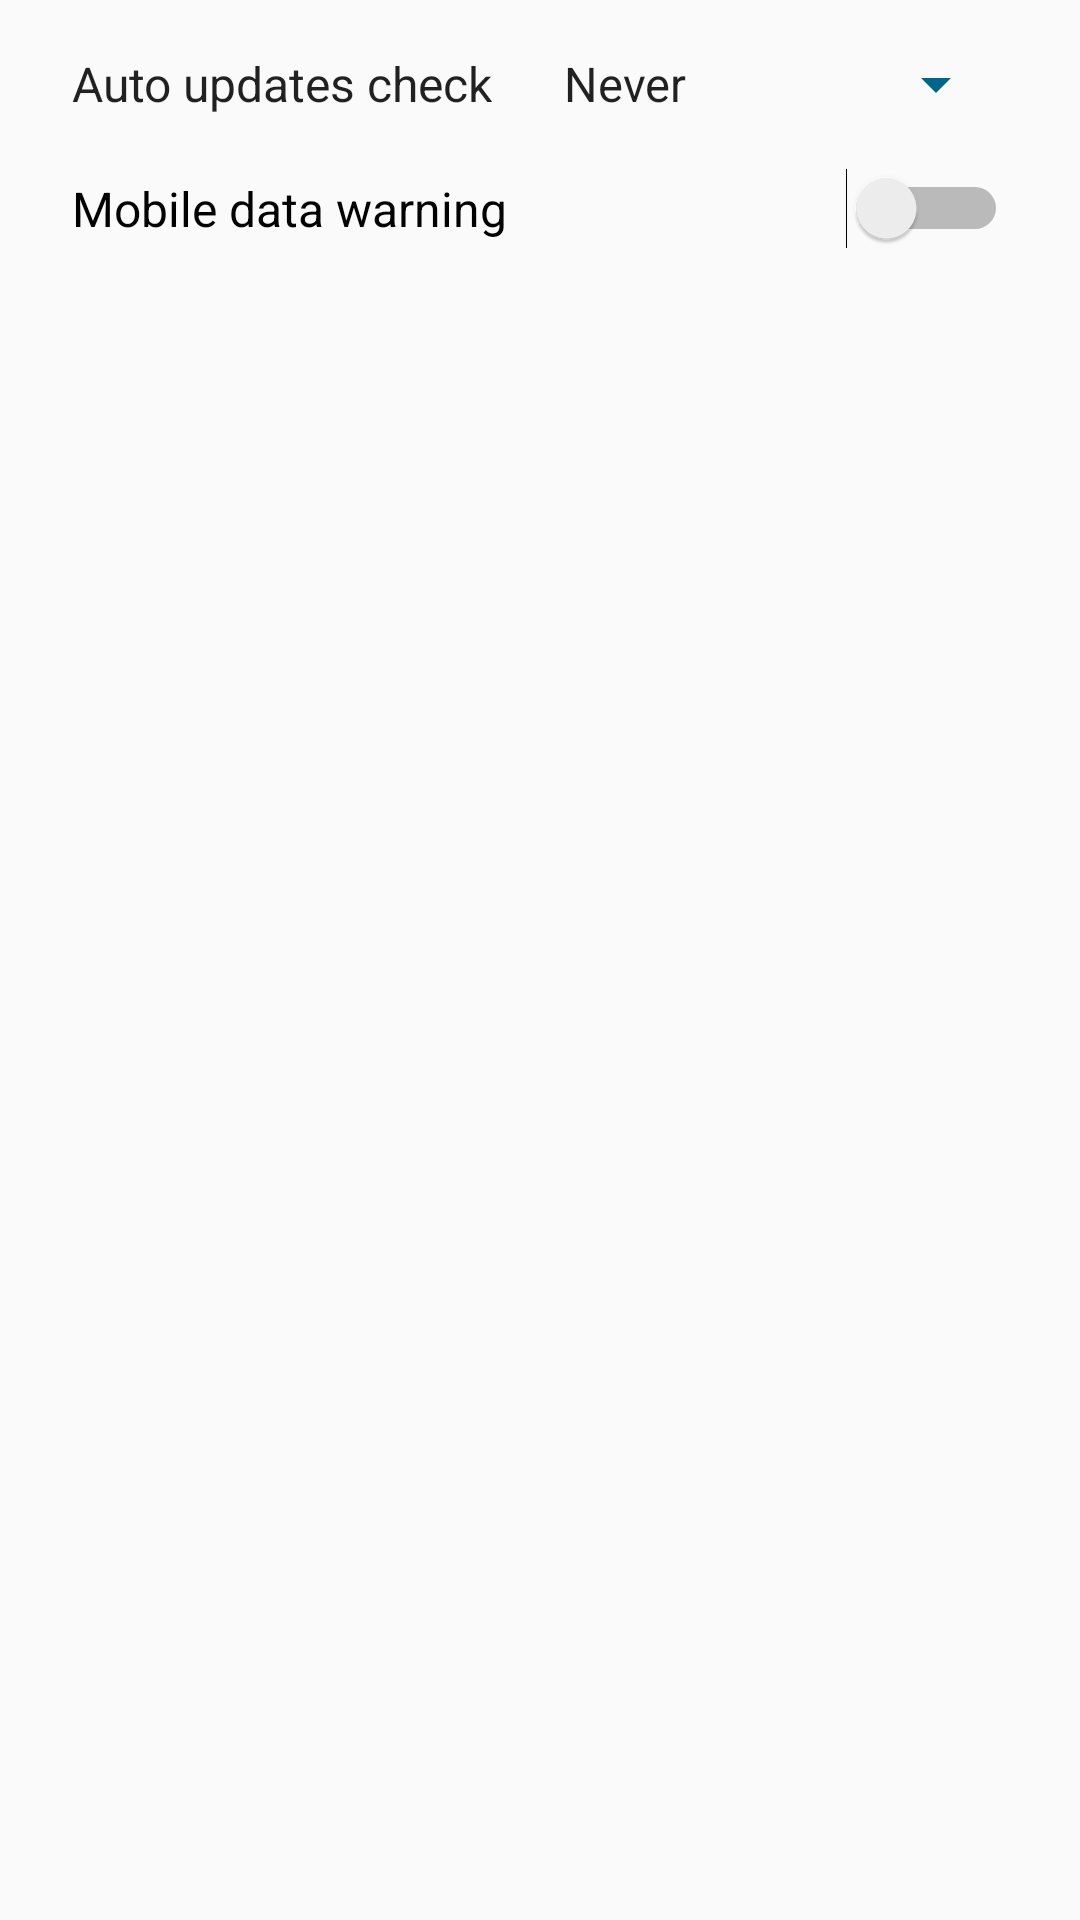

Produce the Android XML layout that renders to this screen, including the resource entries it uses.
<!-- AndroidManifest.xml: application theme AppTheme -->
<!-- res/layout/preferences_dialog.xml -->
<?xml version="1.0" encoding="utf-8"?>

<LinearLayout xmlns:android="http://schemas.android.com/apk/res/android"
    android:layout_width="match_parent"
    android:layout_height="match_parent"
    android:orientation="vertical"
    android:paddingStart="24dp"
    android:paddingTop="16dp"
    android:paddingEnd="24dp">

    <LinearLayout
        android:layout_width="match_parent"
        android:layout_height="wrap_content"
        android:layout_marginBottom="16dp"
        android:orientation="horizontal">

        <TextView
            android:layout_width="0dp"
            android:layout_height="wrap_content"
            android:layout_weight="1"
            android:text="@string/menu_auto_updates_check"
            android:textColor="?android:textColorPrimary"
            android:textSize="16sp"
            android:fontFamily="@*android:string/config_headlineFontFamily" />

        <Spinner
            android:id="@+id/preferences_auto_updates_check_interval"
            android:layout_width="0dp"
            android:layout_height="wrap_content"
            android:layout_weight="1"
            android:entries="@array/menu_auto_updates_check_interval_entries" />
    </LinearLayout>

    <Switch
        android:id="@+id/preferences_mobile_data_warning"
        android:layout_width="match_parent"
        android:layout_height="wrap_content"
        android:layout_marginBottom="16dp"
        android:text="@string/menu_mobile_data_warning"
        android:textSize="16sp"
        android:fontFamily="@*android:string/config_headlineFontFamily" />
</LinearLayout>
<!-- resources referenced by this layout -->
<resources>
  <string-array name="menu_auto_updates_check_interval_entries" translatable="false">
          <item>@string/menu_auto_updates_check_interval_never</item>
          <item>@string/menu_auto_updates_check_interval_daily</item>
          <item>@string/menu_auto_updates_check_interval_weekly</item>
          <item>@string/menu_auto_updates_check_interval_monthly</item>
      </string-array>
  <string name="menu_auto_updates_check">Auto updates check</string>
  <string name="menu_mobile_data_warning">Mobile data warning</string>
  <style name="AppTheme" parent="Theme.AppCompat.DayNight">
          <item name="colorPrimary">@color/theme_primary</item>
          <item name="colorPrimaryDark">@color/theme_primary_dark</item>
          <item name="colorAccent">@color/theme_accent</item>
          <item name="colorControlNormal">@color/theme_accent</item>
          <item name="android:windowLightStatusBar">@bool/theme_is_light</item>
          <item name="android:windowLightNavigationBar">@bool/theme_is_light</item>
      </style>
  <string name="menu_auto_updates_check_interval_never">Never</string>
  <string name="menu_auto_updates_check_interval_daily">Once a day</string>
  <string name="menu_auto_updates_check_interval_weekly">Once a week</string>
  <string name="menu_auto_updates_check_interval_monthly">Once a month</string>
  <color name="theme_primary">#ffffffff</color>
  <color name="theme_primary_dark">#ffe8eaed</color>
  <color name="theme_accent">@*android:color/accent_device_default_light</color>
</resources>
